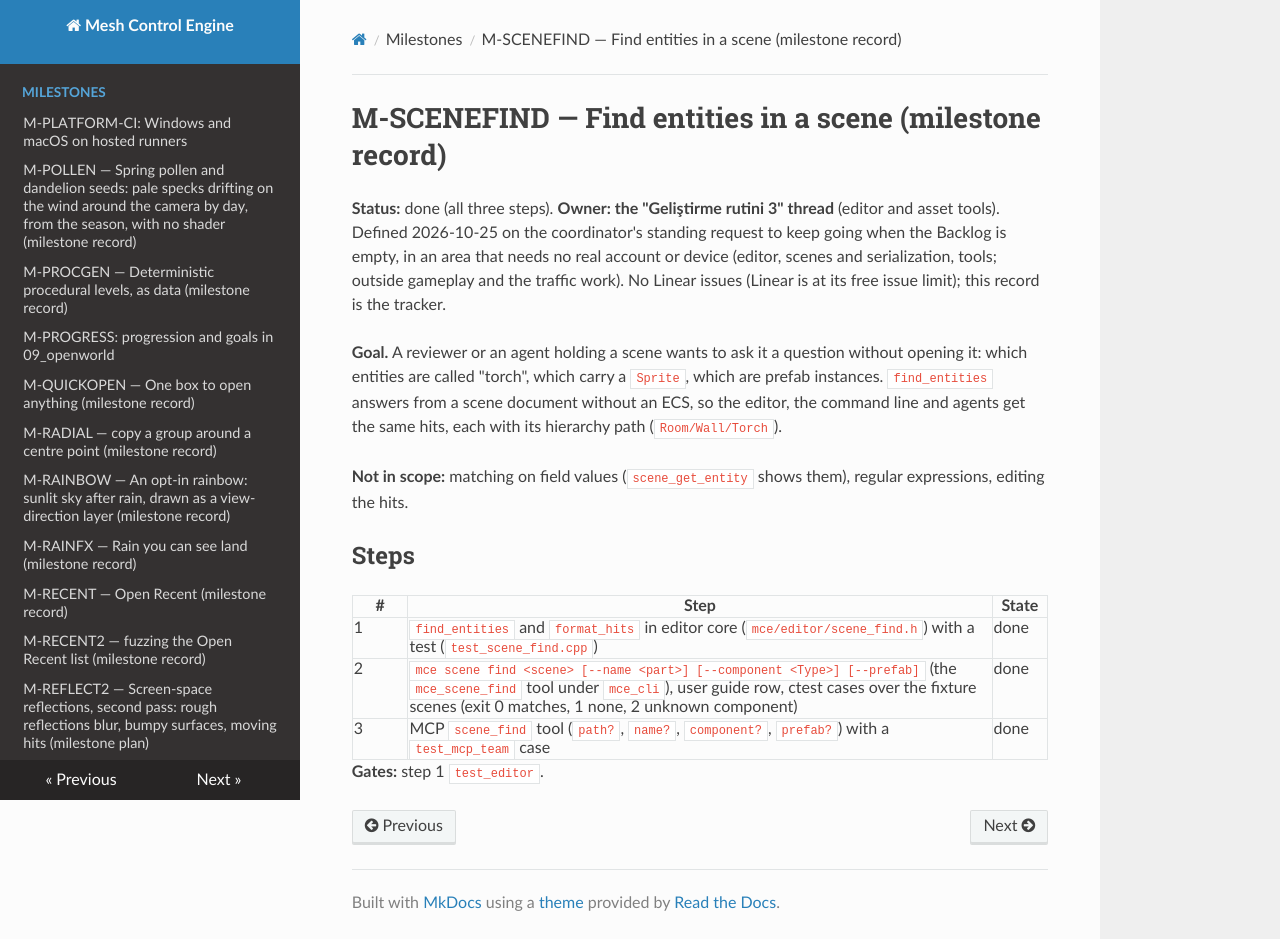

repository: sberkan09/mesh_control_engine · page: milestones/M-SCENEFIND/index.html · generator: mkdocs

# M-SCENEFIND — Find entities in a scene (milestone record)

**Status:** done (all three steps). **Owner: the "Geliştirme rutini 3" thread** (editor and asset tools). Defined 2026-10-25 on the coordinator's standing request to keep going when the Backlog is empty, in an area that needs no real account or device (editor, scenes and serialization, tools; outside gameplay and the traffic work). No Linear issues (Linear is at its free issue limit); this record is the tracker.

**Goal.** A reviewer or an agent holding a scene wants to ask it a question without opening it: which entities are called "torch", which carry a `Sprite`, which are prefab instances. `find_entities` answers from a scene document without an ECS, so the editor, the command line and agents get the same hits, each with its hierarchy path (`Room/Wall/Torch`).

**Not in scope:** matching on field values (`scene_get_entity` shows them), regular expressions, editing the hits.

## Steps

| # | Step | State |
|---|---|---|
| 1 | `find_entities` and `format_hits` in editor core (`mce/editor/scene_find.h`) with a test (`test_scene_find.cpp`) | done |
| 2 | `mce scene find <scene> [--name <part>] [--component <Type>] [--prefab]` (the `mce_scene_find` tool under `mce_cli`), user guide row, ctest cases over the fixture scenes (exit 0 matches, 1 none, 2 unknown component) | done |
| 3 | MCP `scene_find` tool (`path?`, `name?`, `component?`, `prefab?`) with a `test_mcp_team` case | done |

**Gates:** step 1 `test_editor`.
